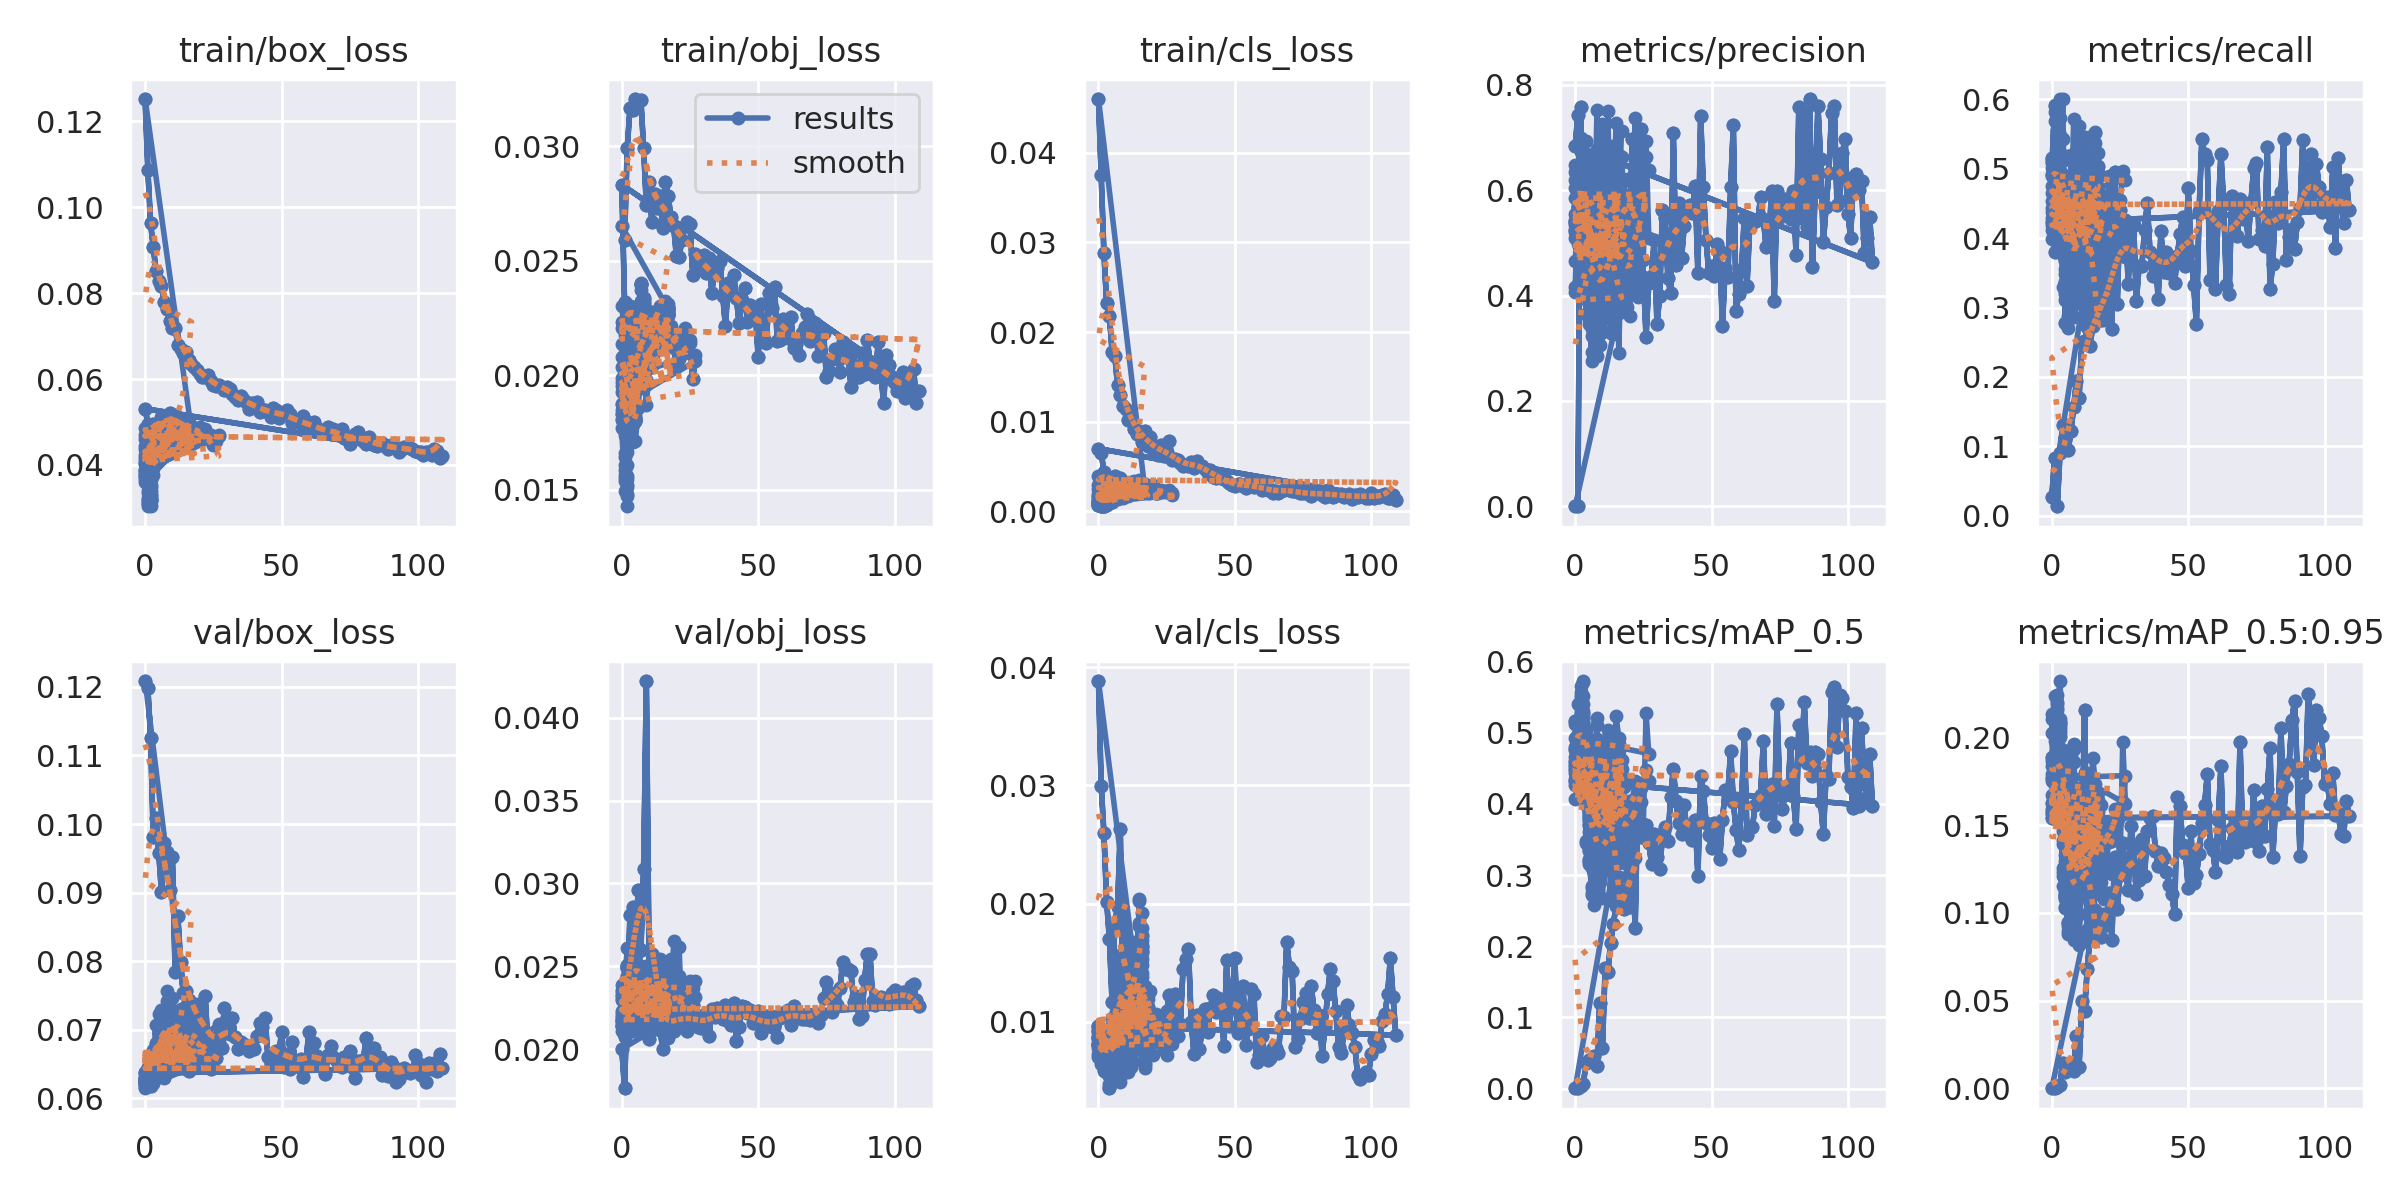

The table this chart was drawn from, first rows:
epoch, train/box_loss, train/obj_loss, train/cls_loss, metrics/precision, metrics/recall, metrics/mAP_0.5, metrics/mAP_0.5:0.95, val/box_loss, val/obj_loss, val/cls_loss, x/lr0, x/lr1, x/lr2
0, 0.1252, 0.02651, 0.04599, 0.0001685, 0.02778, 0.0005401, 0.0001745, 0.1208, 0.02, 0.03882, 0.0856, 0.0016, 0.0016
1, 0.1087, 0.02588, 0.03751, 0.0002986, 0.08333, 0.0005116, 0.0001141, 0.1198, 0.01764, 0.02998, 0.07029, 0.003289, 0.003289
2, 0.09625, 0.02993, 0.02879, 0.7585, 0.01389, 0.003684, 0.0008701, 0.1126, 0.02311, 0.02595, 0.05497, 0.004967, 0.004967
3, 0.09079, 0.03166, 0.02326, 0.504, 0.09028, 0.007128, 0.001761, 0.09809, 0.0281, 0.02016, 0.03963, 0.006634, 0.006634
4, 0.08516, 0.03157, 0.02183, 0.5286, 0.1305, 0.03559, 0.01439, 0.1009, 0.0286, 0.017, 0.02429, 0.008289, 0.008289
5, 0.08276, 0.03205, 0.01778, 0.5608, 0.09784, 0.04068, 0.009515, 0.09577, 0.02638, 0.01165, 0.009835, 0.009835, 0.009835
6, 0.08157, 0.03193, 0.01733, 0.5669, 0.0943, 0.04194, 0.01157, 0.09003, 0.0296, 0.01838, 0.009835, 0.009835, 0.009835
7, 0.07795, 0.03202, 0.01406, 0.3528, 0.122, 0.04638, 0.01449, 0.0972, 0.02597, 0.01968, 0.009802, 0.009802, 0.009802
8, 0.07623, 0.0299, 0.01299, 0.3271, 0.1561, 0.03156, 0.009833, 0.09589, 0.03089, 0.0263, 0.009769, 0.009769, 0.009769
9, 0.07357, 0.02743, 0.01172, 0.4274, 0.1939, 0.1207, 0.03004, 0.09044, 0.04221, 0.009968, 0.009736, 0.009736, 0.009736
10, 0.07191, 0.02841, 0.01146, 0.3339, 0.1702, 0.05751, 0.01232, 0.09519, 0.02502, 0.01506, 0.009703, 0.009703, 0.009703
11, 0.07193, 0.0267, 0.01023, 0.444, 0.2499, 0.1694, 0.0499, 0.07837, 0.02573, 0.01098, 0.00967, 0.00967, 0.00967
12, 0.06782, 0.02789, 0.01057, 0.3999, 0.2512, 0.1635, 0.04418, 0.08654, 0.02284, 0.009673, 0.009637, 0.009637, 0.009637
13, 0.06705, 0.02729, 0.009179, 0.4722, 0.2724, 0.205, 0.0683, 0.07996, 0.02179, 0.0126, 0.009604, 0.009604, 0.009604
14, 0.06613, 0.0278, 0.008614, 0.5614, 0.2446, 0.2317, 0.08685, 0.0753, 0.02122, 0.01165, 0.009571, 0.009571, 0.009571
15, 0.06635, 0.02642, 0.008983, 0.5253, 0.273, 0.2561, 0.08485, 0.07572, 0.02, 0.01202, 0.009538, 0.009538, 0.009538
16, 0.0645, 0.02842, 0.007757, 0.5837, 0.3104, 0.2968, 0.1018, 0.07438, 0.02174, 0.01294, 0.009505, 0.009505, 0.009505
17, 0.06345, 0.02782, 0.008924, 0.5948, 0.2987, 0.2788, 0.09059, 0.07187, 0.02175, 0.009808, 0.009472, 0.009472, 0.009472
18, 0.06288, 0.02691, 0.007296, 0.5692, 0.2819, 0.252, 0.08614, 0.07105, 0.02171, 0.01125, 0.009439, 0.009439, 0.009439
19, 0.06207, 0.02652, 0.008325, 0.5453, 0.3286, 0.2751, 0.09951, 0.07329, 0.02108, 0.008397, 0.009406, 0.009406, 0.009406
20, 0.06122, 0.02522, 0.007008, 0.5436, 0.2946, 0.2557, 0.09327, 0.07182, 0.02262, 0.008704, 0.009373, 0.009373, 0.009373
21, 0.06051, 0.02514, 0.006801, 0.6971, 0.3083, 0.3257, 0.1114, 0.06925, 0.02168, 0.01018, 0.00934, 0.00934, 0.00934
22, 0.06047, 0.02588, 0.006239, 0.5537, 0.2684, 0.2256, 0.08438, 0.07496, 0.0222, 0.01002, 0.009307, 0.009307, 0.009307
23, 0.06092, 0.02653, 0.007375, 0.4697, 0.4955, 0.4172, 0.1321, 0.06801, 0.02162, 0.009111, 0.009274, 0.009274, 0.009274
24, 0.05957, 0.0267, 0.006228, 0.7155, 0.3052, 0.3533, 0.1023, 0.06816, 0.02107, 0.007973, 0.009241, 0.009241, 0.009241
25, 0.0585, 0.02661, 0.006665, 0.4348, 0.44, 0.3618, 0.1215, 0.06736, 0.02221, 0.01093, 0.009208, 0.009208, 0.009208
26, 0.05843, 0.02439, 0.007803, 0.3224, 0.3938, 0.3698, 0.1398, 0.0659, 0.02264, 0.01229, 0.009175, 0.009175, 0.009175
27, 0.05855, 0.02527, 0.005756, 0.4244, 0.426, 0.3455, 0.125, 0.06805, 0.02213, 0.00847, 0.009142, 0.009142, 0.009142
28, 0.05814, 0.02474, 0.005876, 0.4378, 0.3344, 0.3153, 0.1132, 0.0674, 0.02132, 0.01233, 0.009109, 0.009109, 0.009109
29, 0.05744, 0.02478, 0.005698, 0.5065, 0.4179, 0.3573, 0.1497, 0.07321, 0.02126, 0.008818, 0.009076, 0.009076, 0.009076
30, 0.05804, 0.02526, 0.005376, 0.3464, 0.4183, 0.3249, 0.1372, 0.07179, 0.02147, 0.009793, 0.009043, 0.009043, 0.009043
31, 0.05763, 0.02446, 0.005015, 0.399, 0.3096, 0.3083, 0.111, 0.06933, 0.02216, 0.01446, 0.00901, 0.00901, 0.00901
32, 0.05652, 0.02513, 0.005183, 0.5626, 0.3604, 0.3536, 0.1187, 0.07167, 0.02078, 0.01528, 0.008977, 0.008977, 0.008977
33, 0.05575, 0.02361, 0.005101, 0.5475, 0.3595, 0.3675, 0.1422, 0.06903, 0.02241, 0.01616, 0.008944, 0.008944, 0.008944
34, 0.05501, 0.02467, 0.005568, 0.4331, 0.4114, 0.3476, 0.1211, 0.06721, 0.02195, 0.009982, 0.008911, 0.008911, 0.008911
35, 0.05599, 0.02469, 0.004853, 0.4054, 0.4505, 0.4098, 0.1466, 0.06822, 0.02245, 0.007311, 0.008878, 0.008878, 0.008878
36, 0.05526, 0.02499, 0.005619, 0.7084, 0.3796, 0.4491, 0.1541, 0.0678, 0.02213, 0.0106, 0.008845, 0.008845, 0.008845
37, 0.05466, 0.02346, 0.005186, 0.4575, 0.3457, 0.4046, 0.1551, 0.06776, 0.0218, 0.007716, 0.008812, 0.008812, 0.008812
38, 0.05313, 0.02215, 0.005109, 0.5764, 0.3706, 0.3725, 0.135, 0.06688, 0.02269, 0.009294, 0.008779, 0.008779, 0.008779
39, 0.05438, 0.02404, 0.004763, 0.4714, 0.3129, 0.3581, 0.1269, 0.06784, 0.02169, 0.01112, 0.008746, 0.008746, 0.008746
40, 0.05422, 0.02364, 0.004326, 0.5326, 0.4109, 0.398, 0.1342, 0.06723, 0.02147, 0.009176, 0.008713, 0.008713, 0.008713
41, 0.05458, 0.02438, 0.00465, 0.5597, 0.3519, 0.3578, 0.1315, 0.06911, 0.02279, 0.01117, 0.00868, 0.00868, 0.00868
42, 0.05221, 0.02337, 0.003809, 0.5714, 0.3794, 0.363, 0.1233, 0.07106, 0.02048, 0.01227, 0.008647, 0.008647, 0.008647
43, 0.05275, 0.02228, 0.003776, 0.5577, 0.35, 0.3494, 0.1161, 0.07036, 0.02133, 0.0108, 0.008614, 0.008614, 0.008614
44, 0.05283, 0.02328, 0.00403, 0.6079, 0.3586, 0.3776, 0.1105, 0.07171, 0.02258, 0.01201, 0.008581, 0.008581, 0.008581
45, 0.05224, 0.02381, 0.003738, 0.4426, 0.3346, 0.299, 0.09919, 0.0661, 0.02257, 0.01097, 0.008548, 0.008548, 0.008548
46, 0.05126, 0.02233, 0.003574, 0.7419, 0.3748, 0.4386, 0.1662, 0.06502, 0.02217, 0.007975, 0.008515, 0.008515, 0.008515
47, 0.05333, 0.02306, 0.003371, 0.606, 0.4056, 0.4185, 0.1609, 0.06566, 0.02238, 0.01525, 0.008482, 0.008482, 0.008482
48, 0.05273, 0.02262, 0.003131, 0.5055, 0.4309, 0.3734, 0.1386, 0.06691, 0.02155, 0.009618, 0.008449, 0.008449, 0.008449
49, 0.05081, 0.0227, 0.00292, 0.4425, 0.36, 0.3563, 0.1344, 0.06617, 0.02165, 0.01166, 0.008416, 0.008416, 0.008416
50, 0.05162, 0.02079, 0.002801, 0.4562, 0.4726, 0.3382, 0.1141, 0.06971, 0.0223, 0.01537, 0.008383, 0.008383, 0.008383
51, 0.05216, 0.02313, 0.00309, 0.4368, 0.3811, 0.3729, 0.1465, 0.06458, 0.02097, 0.009068, 0.00835, 0.00835, 0.00835
52, 0.05267, 0.02158, 0.00307, 0.4988, 0.3323, 0.3633, 0.117, 0.06647, 0.02148, 0.01118, 0.008317, 0.008317, 0.008317
53, 0.05185, 0.02139, 0.002865, 0.4853, 0.2769, 0.3227, 0.1218, 0.06426, 0.02199, 0.01304, 0.008284, 0.008284, 0.008284
54, 0.04964, 0.02358, 0.002633, 0.3426, 0.4394, 0.3769, 0.1335, 0.06828, 0.02193, 0.008057, 0.008251, 0.008251, 0.008251
55, 0.05023, 0.02292, 0.003165, 0.4523, 0.542, 0.419, 0.1514, 0.06543, 0.02133, 0.009402, 0.008218, 0.008218, 0.008218
56, 0.05016, 0.02386, 0.002983, 0.4345, 0.5213, 0.4156, 0.1617, 0.06467, 0.02175, 0.01274, 0.008185, 0.008185, 0.008185
57, 0.04954, 0.02151, 0.002724, 0.6059, 0.5119, 0.4744, 0.179, 0.06581, 0.02073, 0.01236, 0.008152, 0.008152, 0.008152
58, 0.05137, 0.02153, 0.002918, 0.724, 0.3389, 0.4027, 0.1395, 0.06307, 0.02186, 0.006566, 0.008119, 0.008119, 0.008119
59, 0.04837, 0.02244, 0.002729, 0.3703, 0.4244, 0.3634, 0.1356, 0.06535, 0.02207, 0.007214, 0.008086, 0.008086, 0.008086
... 544 more rows
